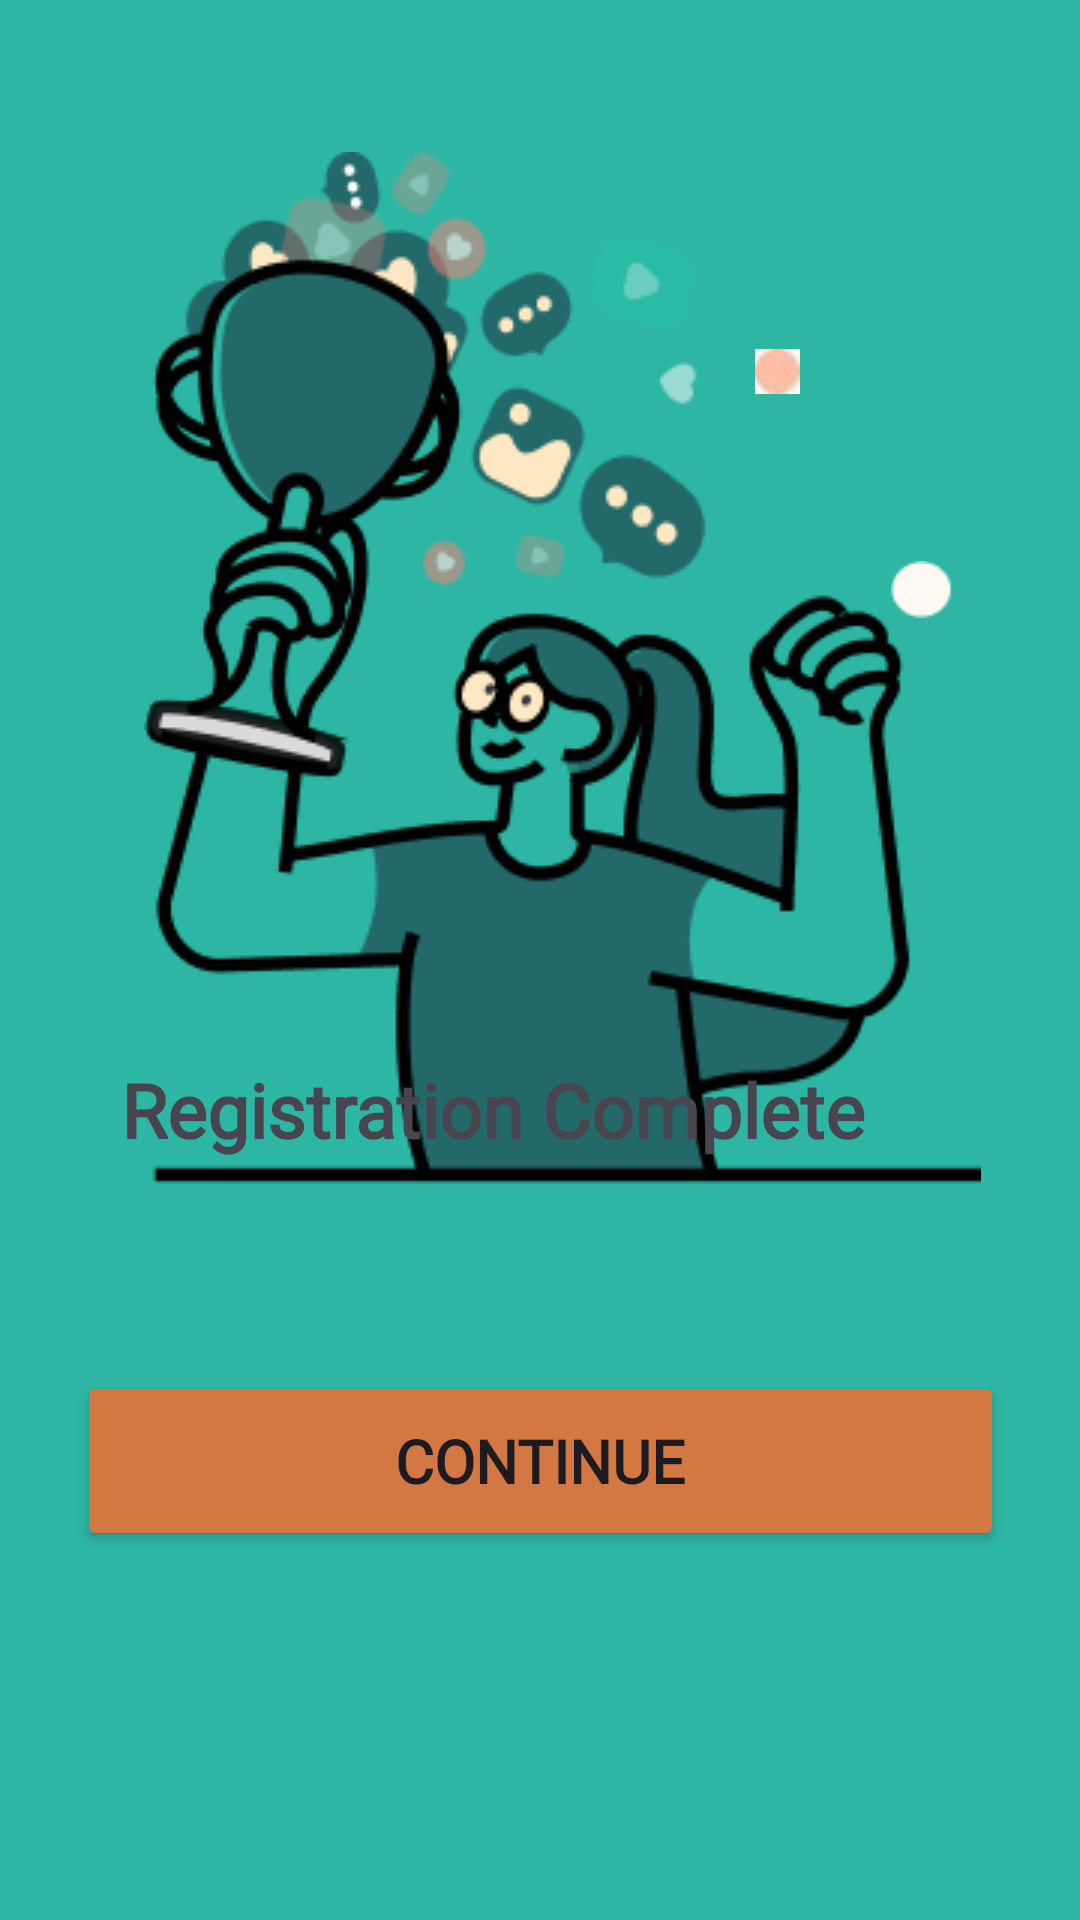

Write the Android layout XML for this screen, with the resource values it uses.
<!-- AndroidManifest.xml: application theme Theme.HungerHub -->
<!-- res/layout/success.xml -->
<?xml version="1.0" encoding="utf-8"?>
<androidx.constraintlayout.widget.ConstraintLayout xmlns:android="http://schemas.android.com/apk/res/android"
    xmlns:app="http://schemas.android.com/apk/res-auto"
    xmlns:tools="http://schemas.android.com/tools"
    android:id="@+id/main"
    android:layout_width="match_parent"
    android:layout_height="match_parent"
    android:background="@color/bg"
    tools:layout_editor_absoluteX="-12dp"
    tools:layout_editor_absoluteY="44dp">


    <ImageView
        android:id="@+id/imageView17"
        android:layout_width="wrap_content"
        android:layout_height="wrap_content"
        app:layout_constraintBottom_toBottomOf="parent"
        app:layout_constraintEnd_toEndOf="parent"
        app:layout_constraintHorizontal_bias="0.591"
        app:layout_constraintStart_toStartOf="parent"
        app:layout_constraintTop_toTopOf="parent"
        app:layout_constraintVertical_bias="0.171"
        app:srcCompat="@drawable/ilustration" />

    <ImageView
        android:id="@+id/imageView19"
        android:layout_width="42dp"
        android:layout_height="15dp"
        app:layout_constraintBottom_toBottomOf="parent"
        app:layout_constraintEnd_toEndOf="parent"
        app:layout_constraintHorizontal_bias="0.748"
        app:layout_constraintStart_toStartOf="parent"
        app:layout_constraintTop_toTopOf="parent"
        app:layout_constraintVertical_bias="0.186"
        app:srcCompat="@drawable/one" />

    <ImageView
        android:id="@+id/imageView20"
        android:layout_width="46dp"
        android:layout_height="19dp"
        app:layout_constraintBottom_toBottomOf="parent"
        app:layout_constraintEnd_toEndOf="parent"
        app:layout_constraintHorizontal_bias="0.905"
        app:layout_constraintStart_toStartOf="parent"
        app:layout_constraintTop_toTopOf="parent"
        app:layout_constraintVertical_bias="0.301"
        app:srcCompat="@drawable/dot1" />

    <TextView
        android:id="@+id/textView3"
        android:layout_width="280dp"
        android:layout_height="67dp"
        android:fontFamily="@font/fonth"
        android:text="Registration Complete"
        android:textSize="25sp"
        android:textStyle="bold"
        app:layout_constraintBottom_toBottomOf="parent"
        app:layout_constraintEnd_toEndOf="parent"
        app:layout_constraintHorizontal_bias="0.505"
        app:layout_constraintStart_toStartOf="parent"
        app:layout_constraintTop_toTopOf="parent"
        app:layout_constraintVertical_bias="0.616" />

    <Button
        android:id="@+id/button3"
        android:layout_width="309dp"
        android:layout_height="60dp"
        android:backgroundTint="#D37842"
        android:text="Continue"
        android:fontFamily="@font/font2"
        android:textSize="20sp"
        android:textStyle="bold"
        app:layout_constraintBottom_toBottomOf="parent"
        app:layout_constraintEnd_toEndOf="parent"
        app:layout_constraintHorizontal_bias="0.503"
        app:layout_constraintStart_toStartOf="parent"
        app:layout_constraintTop_toTopOf="parent"
        app:layout_constraintVertical_bias="0.788" />

</androidx.constraintlayout.widget.ConstraintLayout>
<!-- resources referenced by this layout -->
<resources>
  <color name="bg">#2DB6A3</color>
  <!-- drawable dot1: png bitmap (drawable, 478 bytes) -->
  <!-- drawable ilustration: png bitmap (drawable, 26328 bytes) -->
  <!-- drawable one: jpg bitmap (drawable, 749 bytes) -->
  <style name="Theme.HungerHub" parent="Base.Theme.HungerHub" />
  <style name="Base.Theme.HungerHub" parent="Theme.Material3.DayNight.NoActionBar">
          
          
      </style>
</resources>
